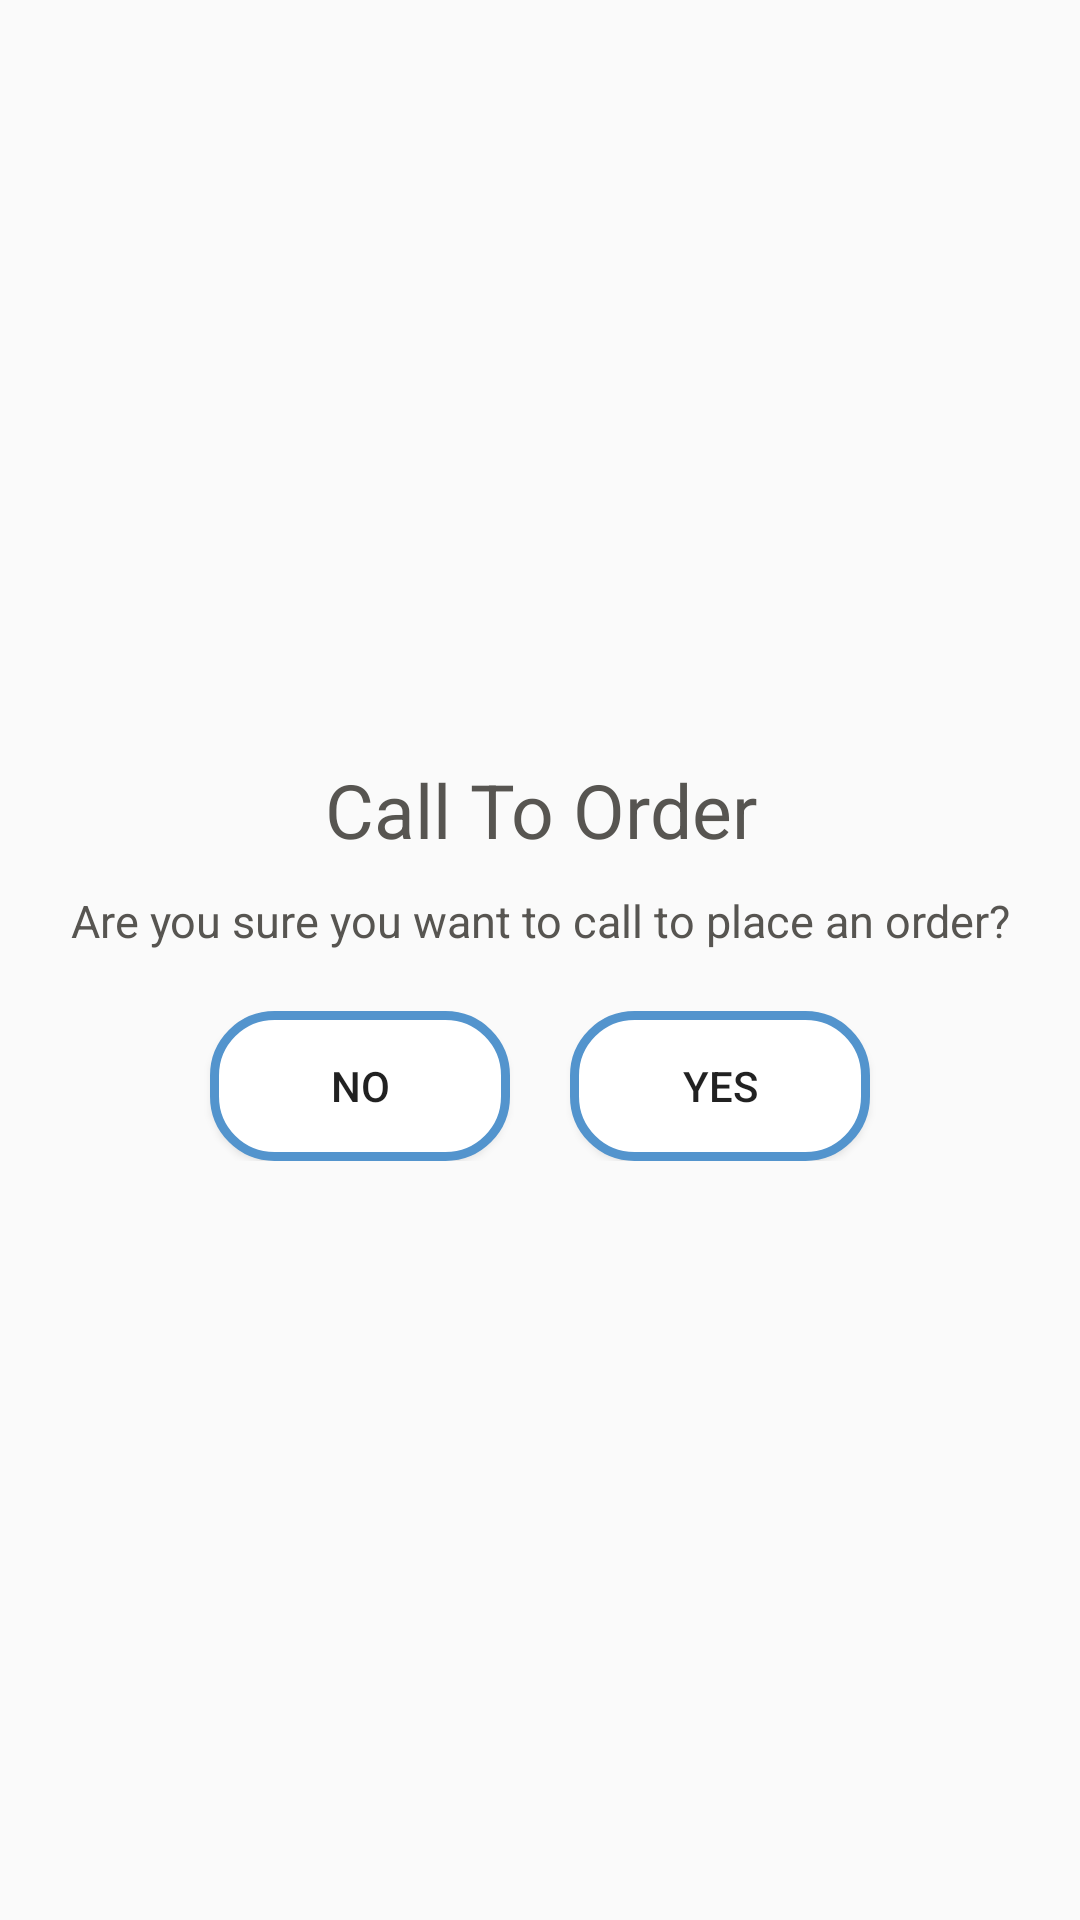

This screen was rendered from an Android layout file. Write that file and the resources it references.
<!-- AndroidManifest.xml: application theme AppTheme -->
<!-- res/layout/custom_dialog.xml -->
<?xml version="1.0" encoding="utf-8"?>
<LinearLayout xmlns:android="http://schemas.android.com/apk/res/android"
    android:layout_width="match_parent"
    android:layout_height="match_parent"
    android:layout_gravity="center"

    android:layout_marginBottom="20dp"
    android:gravity="center"
    android:orientation="vertical">

    <TextView
        android:layout_width="match_parent"
        android:layout_height="wrap_content"
        android:layout_gravity="center"
        android:layout_marginTop="20dp"
        android:gravity="center"
        android:text="Call To Order"
        android:textColor="#575551"
        android:textSize="25sp" />

    <TextView
        android:layout_width="match_parent"
        android:layout_height="wrap_content"
        android:layout_gravity="center"
        android:layout_marginTop="10dp"
        android:gravity="center"
        android:text="Are you sure you want to call to place an order?"
        android:textColor="#575551"
        android:textSize="15sp" />

    <LinearLayout
        android:layout_width="match_parent"
        android:layout_height="wrap_content"
        android:layout_gravity="center"
        android:layout_marginTop="20dp"
        android:layout_marginBottom="20dp"
        android:gravity="center"
        android:orientation="horizontal">

        <Button
            android:id="@+id/but_no"
            android:layout_width="100dp"
            android:layout_height="50dp"
            android:background="@drawable/btn_bg"
            android:text="No" />

        <Button
            android:id="@+id/but_yes"
            android:layout_width="100dp"
            android:layout_height="50dp"
            android:layout_marginLeft="20dp"

            android:background="@drawable/btn_bg"
            android:text="Yes" />

    </LinearLayout>


</LinearLayout>
<!-- resources referenced by this layout -->
<resources>
  <!-- drawable btn_bg (drawable-xxxhdpi) -->
  <shape xmlns:android="http://schemas.android.com/apk/res/android"
      android:shape="rectangle">
      <solid android:color="#ffffff" />
  
      <corners
          android:bottomLeftRadius="20dp"
          android:bottomRightRadius="20dp"
          android:topLeftRadius="20dp"
          android:topRightRadius="20dp" />
  
      <stroke
          android:width="3dp"
          android:color="@color/blue" />
  
  </shape>
  <style name="AppTheme" parent="Theme.AppCompat.Light.NoActionBar">
          
          <item name="colorPrimary">@color/colorPrimary</item>
          <item name="colorPrimaryDark">@color/colorPrimaryDark</item>
          <item name="colorAccent">@color/colorAccent</item>
      </style>
  <color name="blue">#5394cd</color>
  <color name="colorPrimary">#5394cd</color>
  <color name="colorPrimaryDark">#5394cd</color>
  <color name="colorAccent">#5394cd</color>
</resources>
